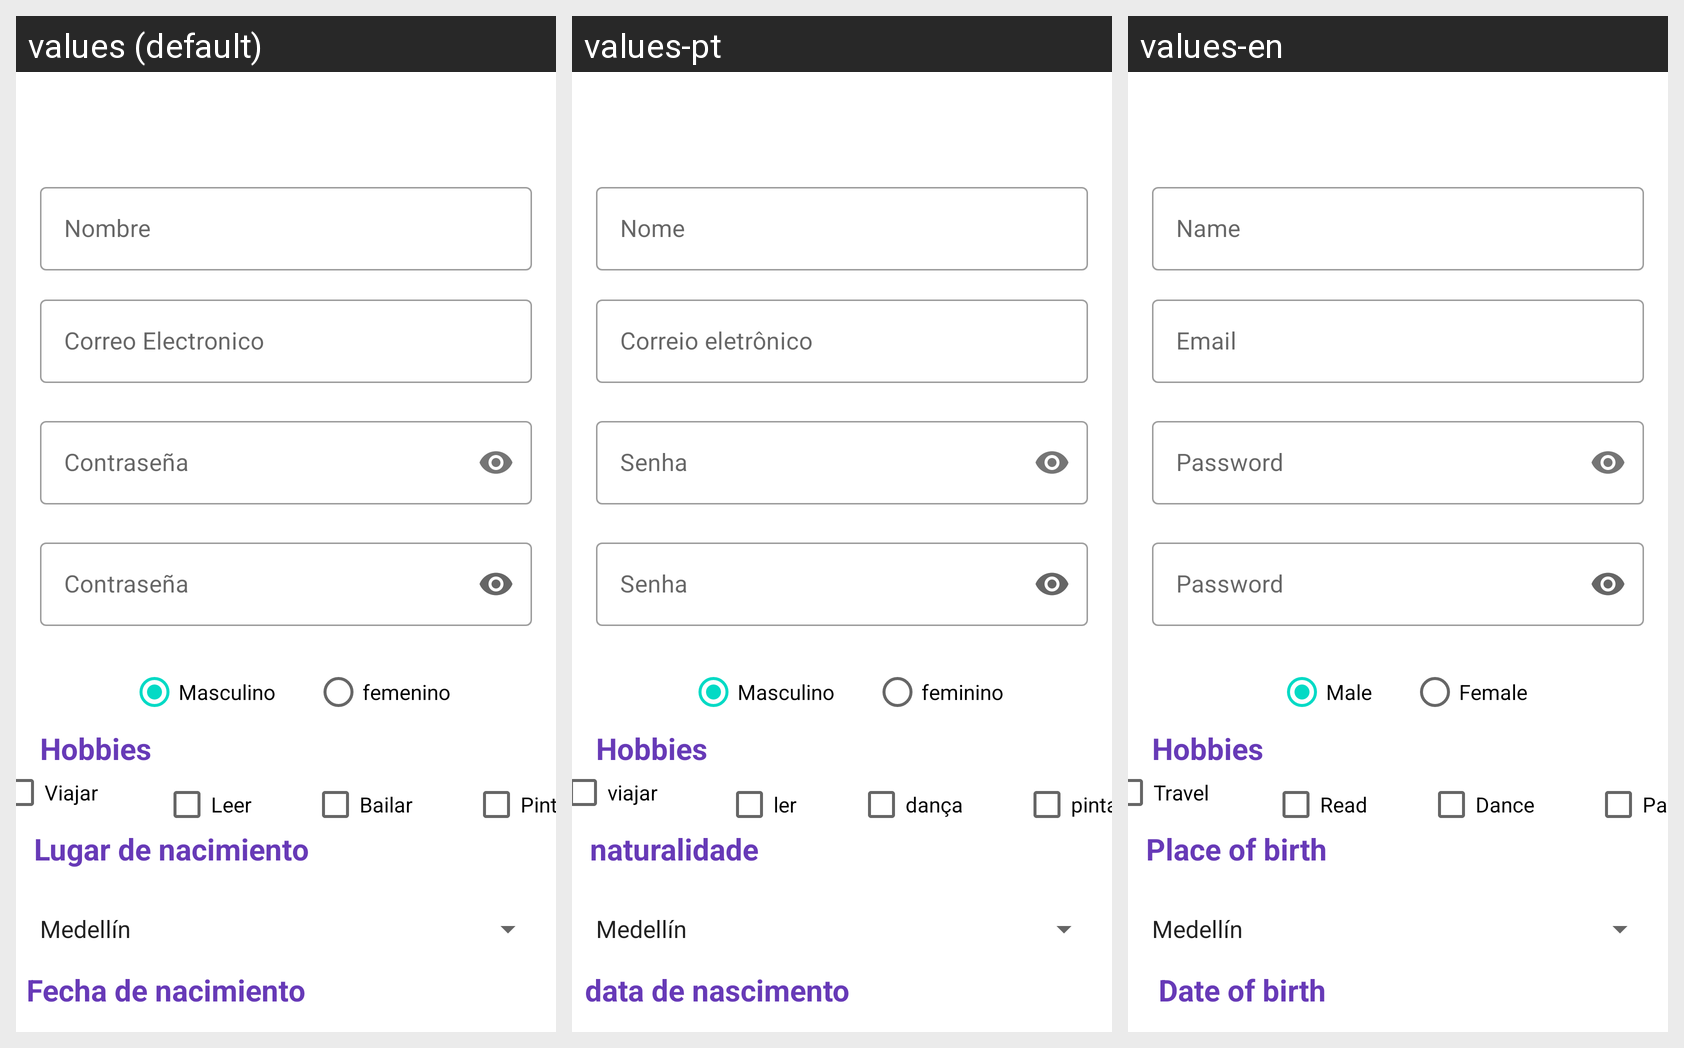

For this localized Android screen grid, give each drawn string resource with its value in every locale shown.
Android screen res/layout/activity_main.xml rendered under 3 locales, left to right: values (default), values-pt, values-en. Device: Nexus 5 (rendered at 1080×1920; each locale shown at half size, 540×960, under a caption strip naming it); theme Theme.Fomulario.
Strings drawn on this screen, with the default value and each locale's value (text and hints the layout hard-codes appear in the picture but are not listed):

register_form
  values: Formulario de registro
  values-pt: Formulário de registro
  values-en: Registration Form

email
  values: Correo Electronico
  values-pt: Correio eletrônico
  values-en: Email

Register
  values: Registrar
  values-pt: Cadastro
  values-en: Register

Name
  values: Nombre
  values-pt: Nome
  values-en: Name

password
  values: Contraseña
  values-pt: Senha
  values-en: Password

masculino_botton_input
  values: Masculino
  values-pt: Masculino
  values-en: Male

femenino_botton_input
  values: femenino
  values-pt: feminino
  values-en: Female

hobbies
  values: Hobbies
  values-pt: Hobbies
  values-en: Hobbies

viajar
  values: Viajar
  values-pt: viajar
  values-en: Travel

leer
  values: Leer
  values-pt: ler
  values-en: Read

bailar
  values: Bailar
  values-pt: dança
  values-en: Dance

pintar
  values: Pintar
  values-pt: pintar
  values-en: Paint

lugar_nacimiento
  values: Lugar de nacimiento
  values-pt: naturalidade
  values-en: Place of birth

genero
  values: Género
  values-pt: Gênero sexual
  values-en: Gender

date
  values: Fecha de nacimiento
  values-pt: data de nascimento
  values-en: Date of birth

fecha_nacimiento
  values: Fecha de nacimiento
  values-pt: data de nascimento
  values-en: Date of birth
